Dataset: spiral (GitHub, Madhurima-R04/ParkinSense). Classes: healthy, Parkinson.

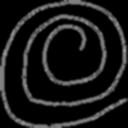
Label: healthy

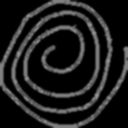
Label: Parkinson

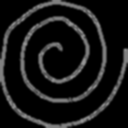
Label: healthy

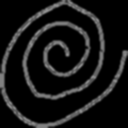
Label: healthy

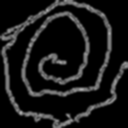
Label: Parkinson

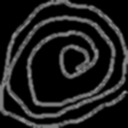
Label: Parkinson
